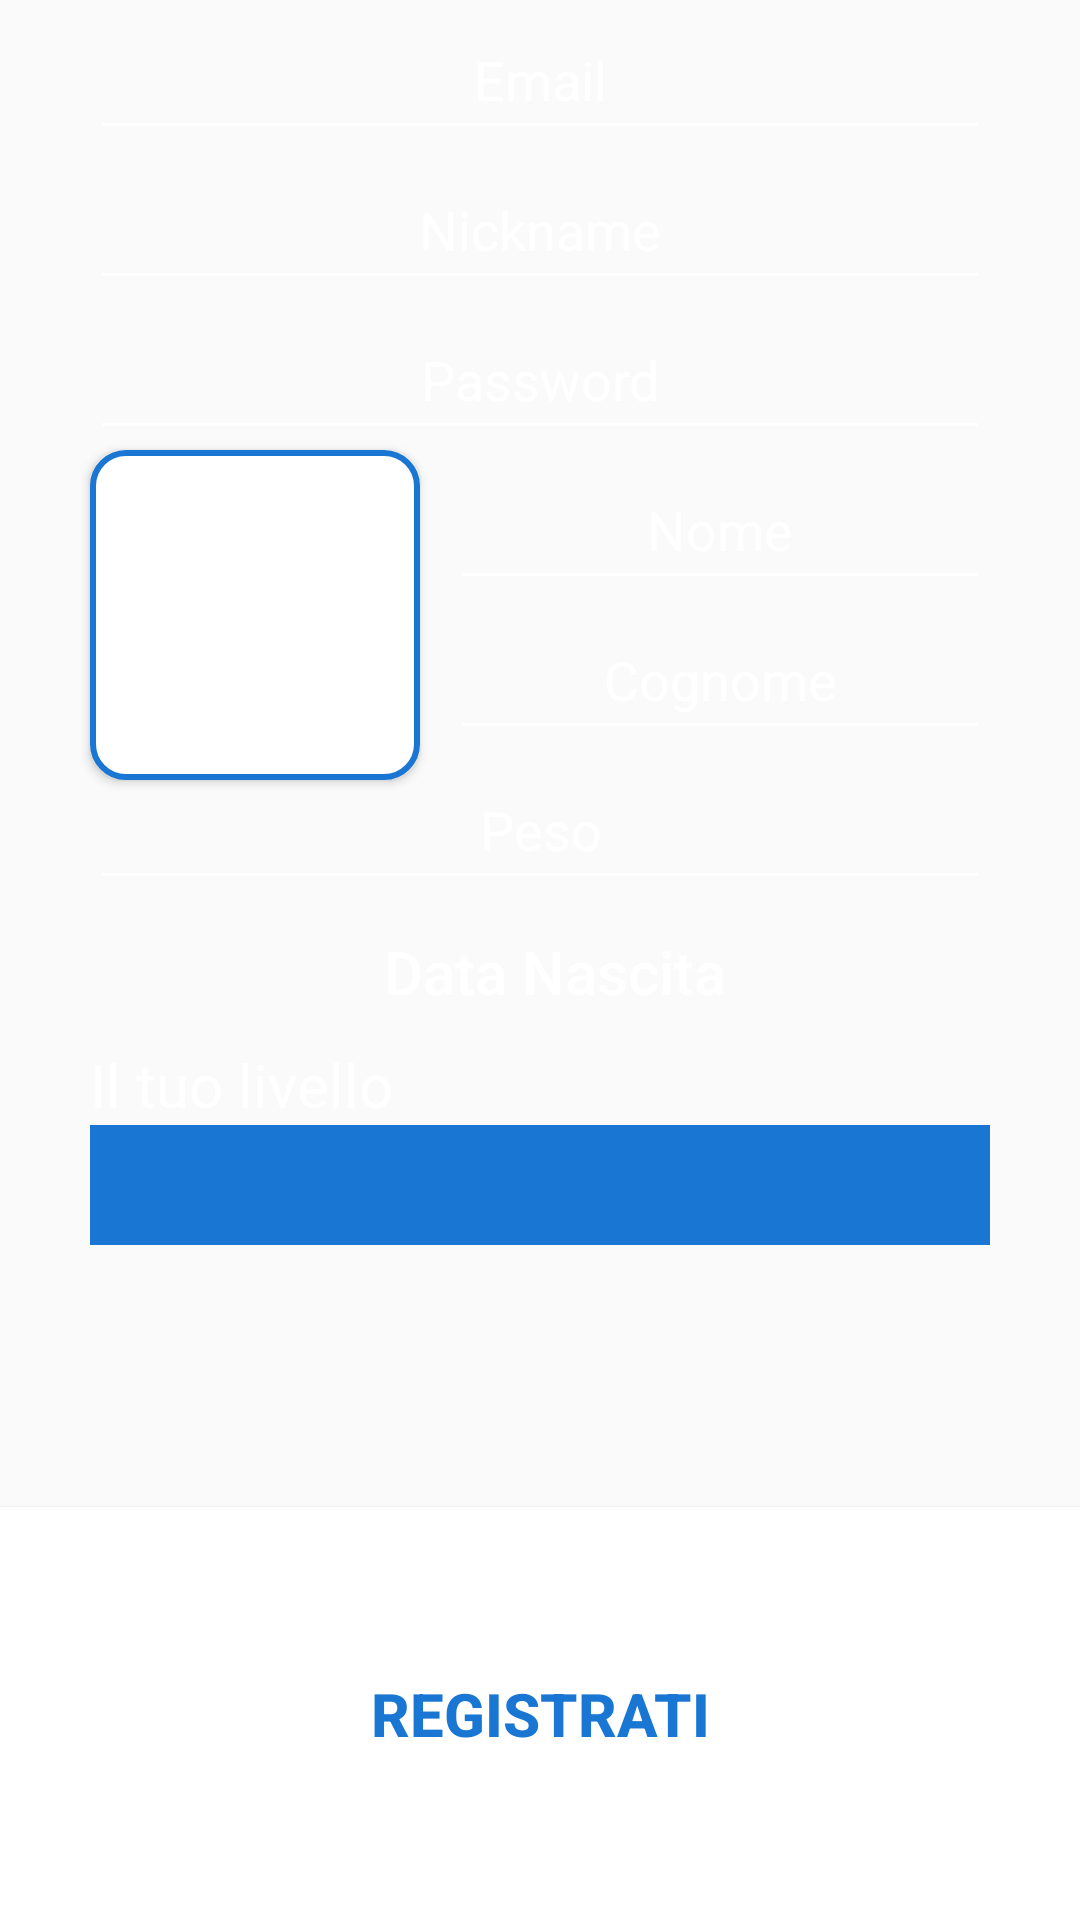

Layout XML and referenced resources for this Android screen:
<!-- AndroidManifest.xml: application theme AppTheme -->
<!-- res/layout/registration_fragment.xml -->
<?xml version="1.0" encoding="utf-8"?>
<LinearLayout xmlns:android="http://schemas.android.com/apk/res/android"
    xmlns:app="http://schemas.android.com/apk/res-auto"
    android:id="@+id/registration"
    android:layout_width="match_parent"
    android:layout_height="wrap_content"
    android:layout_below="@id/welcome_tw"
    android:orientation="vertical">

    <ScrollView
        android:id="@+id/scroll"
        android:layout_width="match_parent"
        android:layout_height="wrap_content"
        android:layout_weight="1"
        android:scrollbars="vertical">

        <RelativeLayout
            android:layout_width="match_parent"
            android:layout_height="wrap_content">


            <EditText
                android:id="@+id/emailreg_et"
                android:layout_width="300dp"
                android:layout_height="50dp"
                android:layout_centerHorizontal="true"
                android:gravity="center"
                android:hint="Email"
                android:inputType="textWebEmailAddress"
                android:textColorHint="@android:color/white"
                android:textColor="@android:color/white"/>

            <EditText
                android:id="@+id/nickreg_et"
                android:layout_width="300dp"
                android:layout_height="50dp"
                android:layout_centerHorizontal="true"
                android:layout_below="@id/emailreg_et"
                android:gravity="center"
                android:hint="Nickname"

                android:textColorHint="@android:color/white"
                android:textColor="@android:color/white"/>

            <EditText
                android:id="@+id/passreg_et"
                android:layout_width="300dp"
                android:layout_height="50dp"
                android:layout_below="@id/nickreg_et"
                android:layout_centerHorizontal="true"
                android:gravity="center"
                android:hint="Password"
                android:inputType="textWebPassword"
                android:textColorHint="@android:color/white"
                android:textColor="@android:color/white"/>


            <Button
                android:id="@+id/profileload_btn"
                android:layout_width="110dp"
                android:layout_height="110dp"
                android:layout_below="@id/passreg_et"
                android:layout_alignStart="@id/emailreg_et"
                android:background="@drawable/rectangle_corner"
                android:drawableBottom="@drawable/ic_person_black_24dp"
                android:drawableRight="@drawable/ic_camera_alt_black_24dp" />


            <EditText
                android:id="@+id/namereg_et"
                android:layout_width="180dp"
                android:layout_height="50dp"
                android:layout_alignEnd="@id/passreg_et"
                android:layout_below="@id/passreg_et"
                android:gravity="center"
                android:hint="Nome"
                android:textColorHint="@android:color/white"
                android:textColor="@android:color/white"/>


            <EditText
                android:id="@+id/surnamereg_et"
                android:layout_width="180dp"
                android:layout_height="50dp"
                android:layout_alignEnd="@id/passreg_et"
                android:layout_below="@id/namereg_et"
                android:gravity="center"
                android:hint="Cognome"
                android:textColorHint="@android:color/white"
                android:textColor="@android:color/white"/>


            <EditText
                android:id="@+id/weightreg_et"
                android:layout_width="match_parent"
                android:layout_height="50dp"
                android:layout_alignStart="@id/emailreg_et"
                android:layout_alignEnd="@id/emailreg_et"
                android:layout_below="@id/surnamereg_et"
                android:gravity="center"
                android:hint="Peso"
                android:inputType="numberDecimal"
                android:textColorHint="@android:color/white"
                android:textColor="@android:color/white"/>


            <Button
                android:id="@+id/datebirthreg_btn"
                android:layout_width="fill_parent"
                android:layout_height="wrap_content"
                android:layout_alignStart="@id/emailreg_et"
                android:layout_alignEnd="@id/emailreg_et"
                android:layout_below="@id/weightreg_et"
                android:paddingLeft="10dp"
                android:textColorHint="@android:color/white"
                android:textColor="@android:color/white"
                android:background="@null"
                android:textSize="20sp"
                android:textAlignment="center"
                android:hint="Data Nascita" />





            <TextView
                android:id="@+id/namelevel_tw"
                android:layout_width="wrap_content"
                android:layout_height="wrap_content"
                android:layout_alignStart="@id/emailreg_et"
                android:layout_below="@id/datebirthreg_btn"
                android:text="Il tuo livello"
                android:textSize="20sp"
                android:textColor="@android:color/white"/>

            <Spinner
                android:id="@+id/levelreg_sp"
                android:layout_width="match_parent"
                android:layout_height="40dp"
                android:layout_alignEnd="@id/emailreg_et"
                android:layout_alignStart="@id/emailreg_et"
                android:layout_centerInParent="true"
                android:layout_below="@id/namelevel_tw"
                android:gravity="center"
                android:background="@color/tempv_celestial" />

        </RelativeLayout>

    </ScrollView>

    <Button
        android:id="@+id/sendregistration_btn"
        android:layout_width="match_parent"
        android:layout_height="50dp"
        android:layout_weight="1"
        android:layout_gravity="center"
        android:layout_below="@id/scroll"
        android:background="@android:color/white"
        android:gravity="center"
        android:textColor="@color/tempv_celestial"
        android:text="Registrati"
        android:textSize="20sp"
        android:textStyle="bold" />


</LinearLayout>
<!-- resources referenced by this layout -->
<resources>
  <color name="tempv_celestial">#1976D2</color>
  <!-- drawable rectangle_corner (drawable) -->
  <?xml version="1.0" encoding="utf-8"?>
  <shape
      xmlns:android="http://schemas.android.com/apk/res/android"
      android:shape="rectangle">
  
      <solid
          android:color="@android:color/white" >
      </solid>
  
      <stroke
          android:width="2dp"
          android:color="@color/tempv_celestial">
      </stroke>
  
      <padding
          android:left="5dp"
          android:top="5dp"
          android:right="5dp"
          android:bottom="5dp"    >
      </padding>
  
      <corners
          android:radius="11dp">
      </corners>
  
  </shape>
  <style name="AppTheme" parent="Theme.AppCompat.Light.NoActionBar">
          
          <item name="colorPrimary">@color/colorPrimary</item>
          <item name="colorPrimaryDark">@color/colorPrimaryDark</item>
          <item name="colorAccent">@color/colorAccent</item>
          <item name="android:textColorSecondary">@android:color/white</item>
  
      </style>
  <color name="colorPrimary">#78909C</color>
  <color name="colorPrimaryDark">#4b636e</color>
  <color name="colorAccent">#d50000</color>
</resources>
